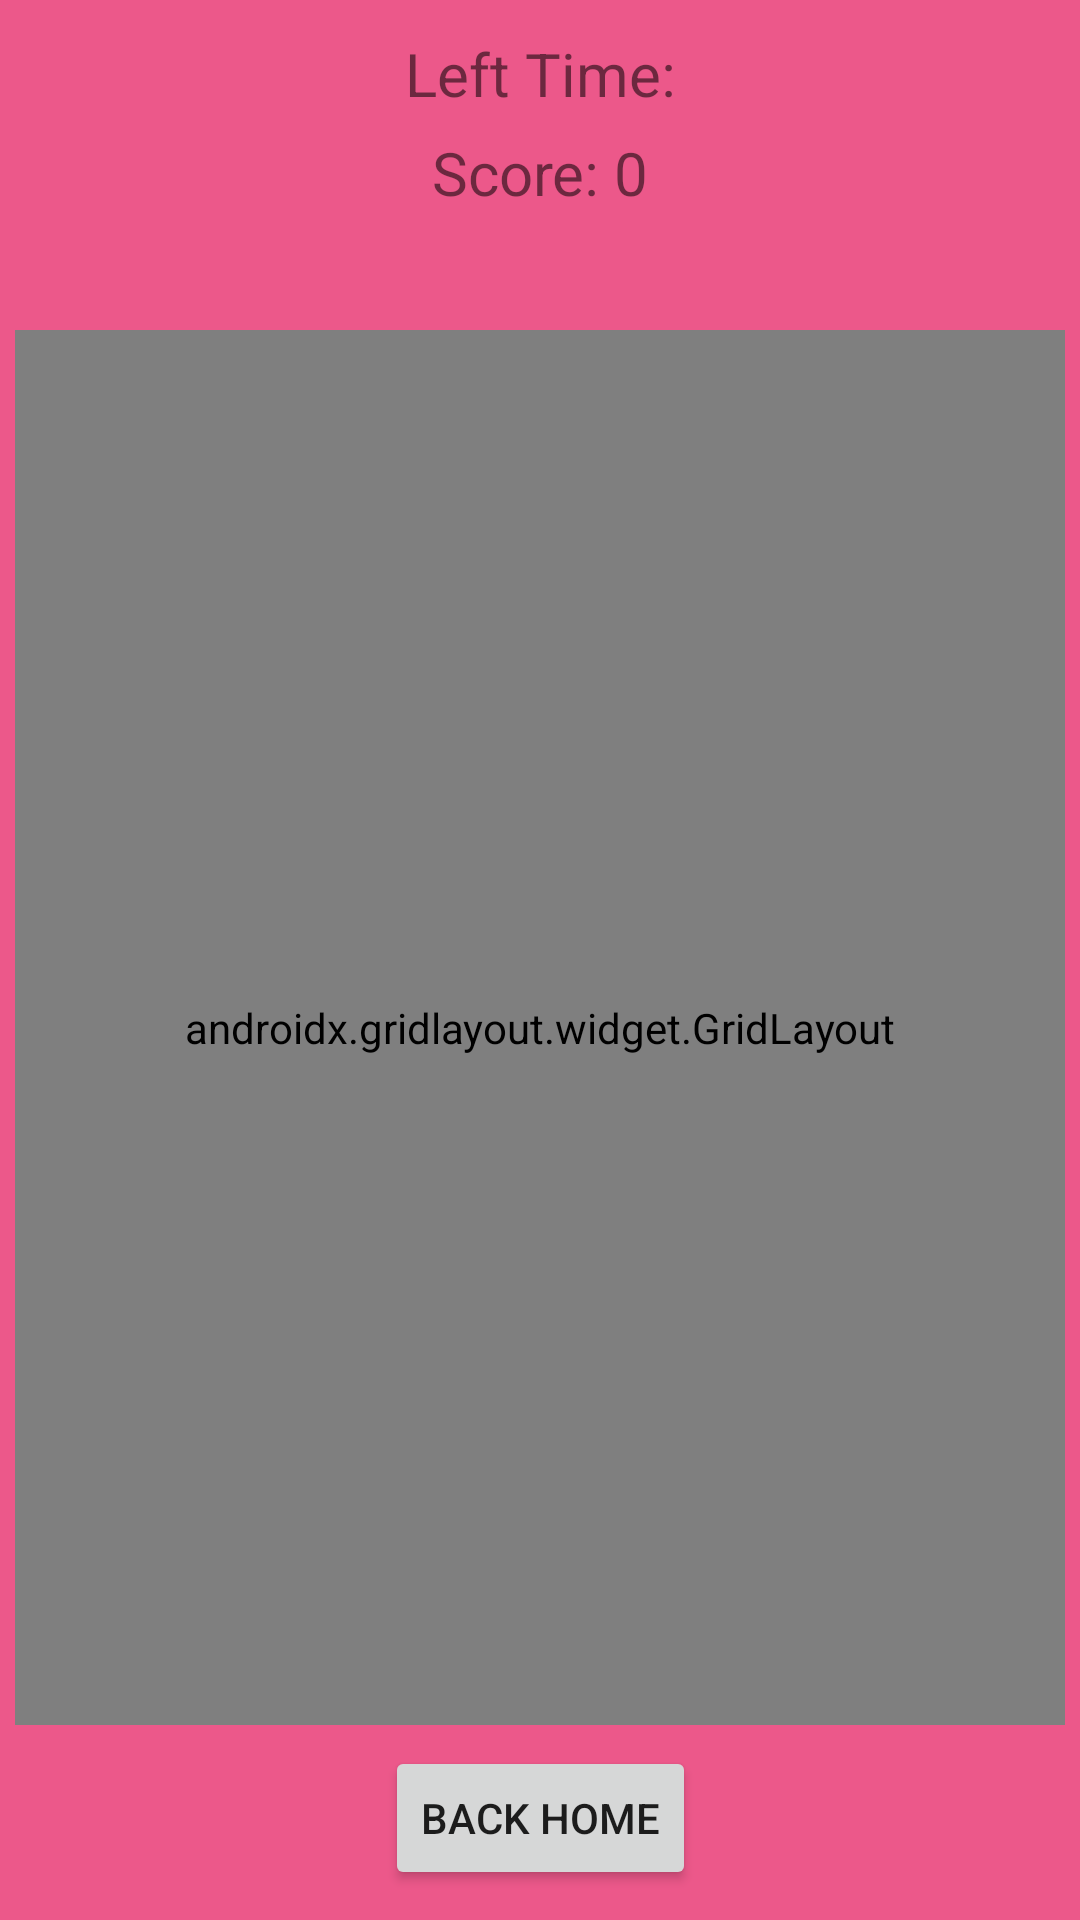

Layout XML and referenced resources for this Android screen:
<!-- AndroidManifest.xml: application theme Theme.CatchTheBear -->
<!-- res/layout/activity_game_screen.xml -->
<?xml version="1.0" encoding="utf-8"?>
<androidx.constraintlayout.widget.ConstraintLayout xmlns:android="http://schemas.android.com/apk/res/android"
    xmlns:app="http://schemas.android.com/apk/res-auto"
    xmlns:tools="http://schemas.android.com/tools"
    android:layout_width="match_parent"
    android:layout_height="match_parent"
    tools:context=".GameScreen"
    android:background="#EC588A">

    <TextView
        android:id="@+id/timeText"
        android:layout_width="190dp"
        android:layout_height="29dp"
        android:layout_marginTop="10dp"
        android:text="Left Time:"
        android:gravity="center"
        android:textSize="20sp"
        app:layout_constraintEnd_toEndOf="parent"
        app:layout_constraintStart_toStartOf="parent"
        app:layout_constraintTop_toTopOf="parent" />

    <TextView
        android:id="@+id/scoreText"
        android:layout_width="wrap_content"
        android:layout_height="wrap_content"
        android:layout_marginTop="5dp"
        android:textSize="20sp"
        android:text="Score: 0"
        app:layout_constraintEnd_toEndOf="parent"
        app:layout_constraintStart_toStartOf="parent"
        app:layout_constraintTop_toBottomOf="@+id/timeText" />

    <Button
        android:id="@+id/backHome"
        android:layout_width="wrap_content"
        android:layout_height="wrap_content"
        android:layout_marginBottom="10dp"
        android:text="Back Home"
        android:onClick="backToHome"
        app:layout_constraintBottom_toBottomOf="parent"
        app:layout_constraintEnd_toEndOf="parent"
        app:layout_constraintStart_toStartOf="parent" />

    <androidx.gridlayout.widget.GridLayout
        android:layout_width="350dp"
        android:layout_height="465dp"
        android:layout_marginBottom="65dp"
        app:columnCount="3"
        app:rowCount="5"
        app:layout_constraintBottom_toBottomOf="parent"
        app:layout_constraintEnd_toEndOf="parent"
        app:layout_constraintHorizontal_bias="0.494"
        app:layout_constraintStart_toStartOf="parent"
        tools:ignore="MissingConstraints">

        <ImageView
            android:id="@+id/bear1"
            android:layout_width="115dp"
            android:layout_height="90dp"
            app:layout_column="0"
            app:layout_row="0"
            android:onClick="tick"
            app:srcCompat="@drawable/bear" />

        <ImageView
            android:id="@+id/bear2"
            android:layout_width="115dp"
            android:layout_height="90dp"
            app:layout_column="0"
            android:onClick="tick"
            app:layout_row="3"
            app:srcCompat="@drawable/bear" />

        <ImageView
            android:id="@+id/bear3"
            android:layout_width="115dp"
            android:layout_height="90dp"
            app:layout_column="2"
            android:onClick="tick"
            app:layout_row="4"
            app:srcCompat="@drawable/bear" />

        <ImageView
            android:id="@+id/bear4"
            android:layout_width="115dp"
            android:layout_height="90dp"
            app:layout_column="1"
            app:layout_row="3"
            android:onClick="tick"
            app:srcCompat="@drawable/bear" />

        <ImageView
            android:id="@+id/bear5"
            android:layout_width="115dp"
            android:layout_height="90dp"
            app:layout_column="2"
            app:layout_row="3"
            android:onClick="tick"
            app:srcCompat="@drawable/bear" />

        <ImageView
            android:id="@+id/bear6"
            android:layout_width="115dp"
            android:layout_height="90dp"
            app:layout_column="2"
            app:layout_row="1"
            android:onClick="tick"
            app:srcCompat="@drawable/bear" />

        <ImageView
            android:id="@+id/bear7"
            android:layout_width="115dp"
            android:layout_height="90dp"
            app:layout_column="2"
            app:layout_row="2"
            android:onClick="tick"
            app:srcCompat="@drawable/bear" />

        <ImageView
            android:id="@+id/bear8"
            android:layout_width="115dp"
            android:layout_height="90dp"
            app:layout_column="1"
            app:layout_row="2"
            android:onClick="tick"
            app:srcCompat="@drawable/bear" />

        <ImageView
            android:id="@+id/bear9"
            android:layout_width="115dp"
            android:layout_height="90dp"
            app:layout_column="1"
            android:onClick="tick"
            app:layout_row="1"
            app:srcCompat="@drawable/bear" />

        <ImageView
            android:id="@+id/bear10"
            android:layout_width="115dp"
            android:layout_height="90dp"
            app:layout_column="0"
            app:layout_row="4"
            android:onClick="tick"
            app:srcCompat="@drawable/bear" />

        <ImageView
            android:id="@+id/bear11"
            android:layout_width="115dp"
            android:layout_height="90dp"
            app:layout_column="0"
            app:layout_row="2"
            android:onClick="tick"
            app:srcCompat="@drawable/bear" />

        <ImageView
            android:id="@+id/bear12"
            android:layout_width="115dp"
            android:layout_height="90dp"
            app:layout_column="0"
            android:onClick="tick"
            app:layout_row="1"
            app:srcCompat="@drawable/bear" />

        <ImageView
            android:id="@+id/bear13"
            android:layout_width="115dp"
            android:layout_height="90dp"
            app:layout_column="2"
            app:layout_row="0"
            android:onClick="tick"
            app:srcCompat="@drawable/bear" />

        <ImageView
            android:id="@+id/bear14"
            android:layout_width="115dp"
            android:layout_height="90dp"
            app:layout_column="1"
            app:layout_row="0"
            android:onClick="tick"
            app:srcCompat="@drawable/bear" />

        <ImageView
            android:id="@+id/bear15"
            android:layout_width="115dp"
            android:layout_height="90dp"
            app:layout_column="1"
            app:layout_row="4"
            android:onClick="tick"
            app:srcCompat="@drawable/bear" />

    </androidx.gridlayout.widget.GridLayout>


</androidx.constraintlayout.widget.ConstraintLayout>
<!-- resources referenced by this layout -->
<resources>
  <!-- drawable bear: png bitmap (drawable, 7339 bytes) -->
  <style name="Theme.CatchTheBear" parent="Theme.MaterialComponents.DayNight.DarkActionBar">
          
          <item name="colorPrimary">@color/purple_500</item>
          <item name="colorPrimaryVariant">@color/purple_700</item>
          <item name="colorOnPrimary">@color/white</item>
          
          <item name="colorSecondary">@color/teal_200</item>
          <item name="colorSecondaryVariant">@color/teal_700</item>
          <item name="colorOnSecondary">@color/black</item>
          
          <item name="android:statusBarColor">?attr/colorPrimaryVariant</item>
          
      </style>
  <!-- not gathered from this repository: default colours our renderer supplied (Android Studio template values) -->
  <color name="purple_500">#FF6200EE</color>
  <color name="purple_700">#FF3700B3</color>
  <color name="teal_200">#FF03DAC5</color>
  <color name="teal_700">#FF018786</color>
  <color name="black">#FF000000</color>
  <color name="white">#FFFFFFFF</color>
</resources>
